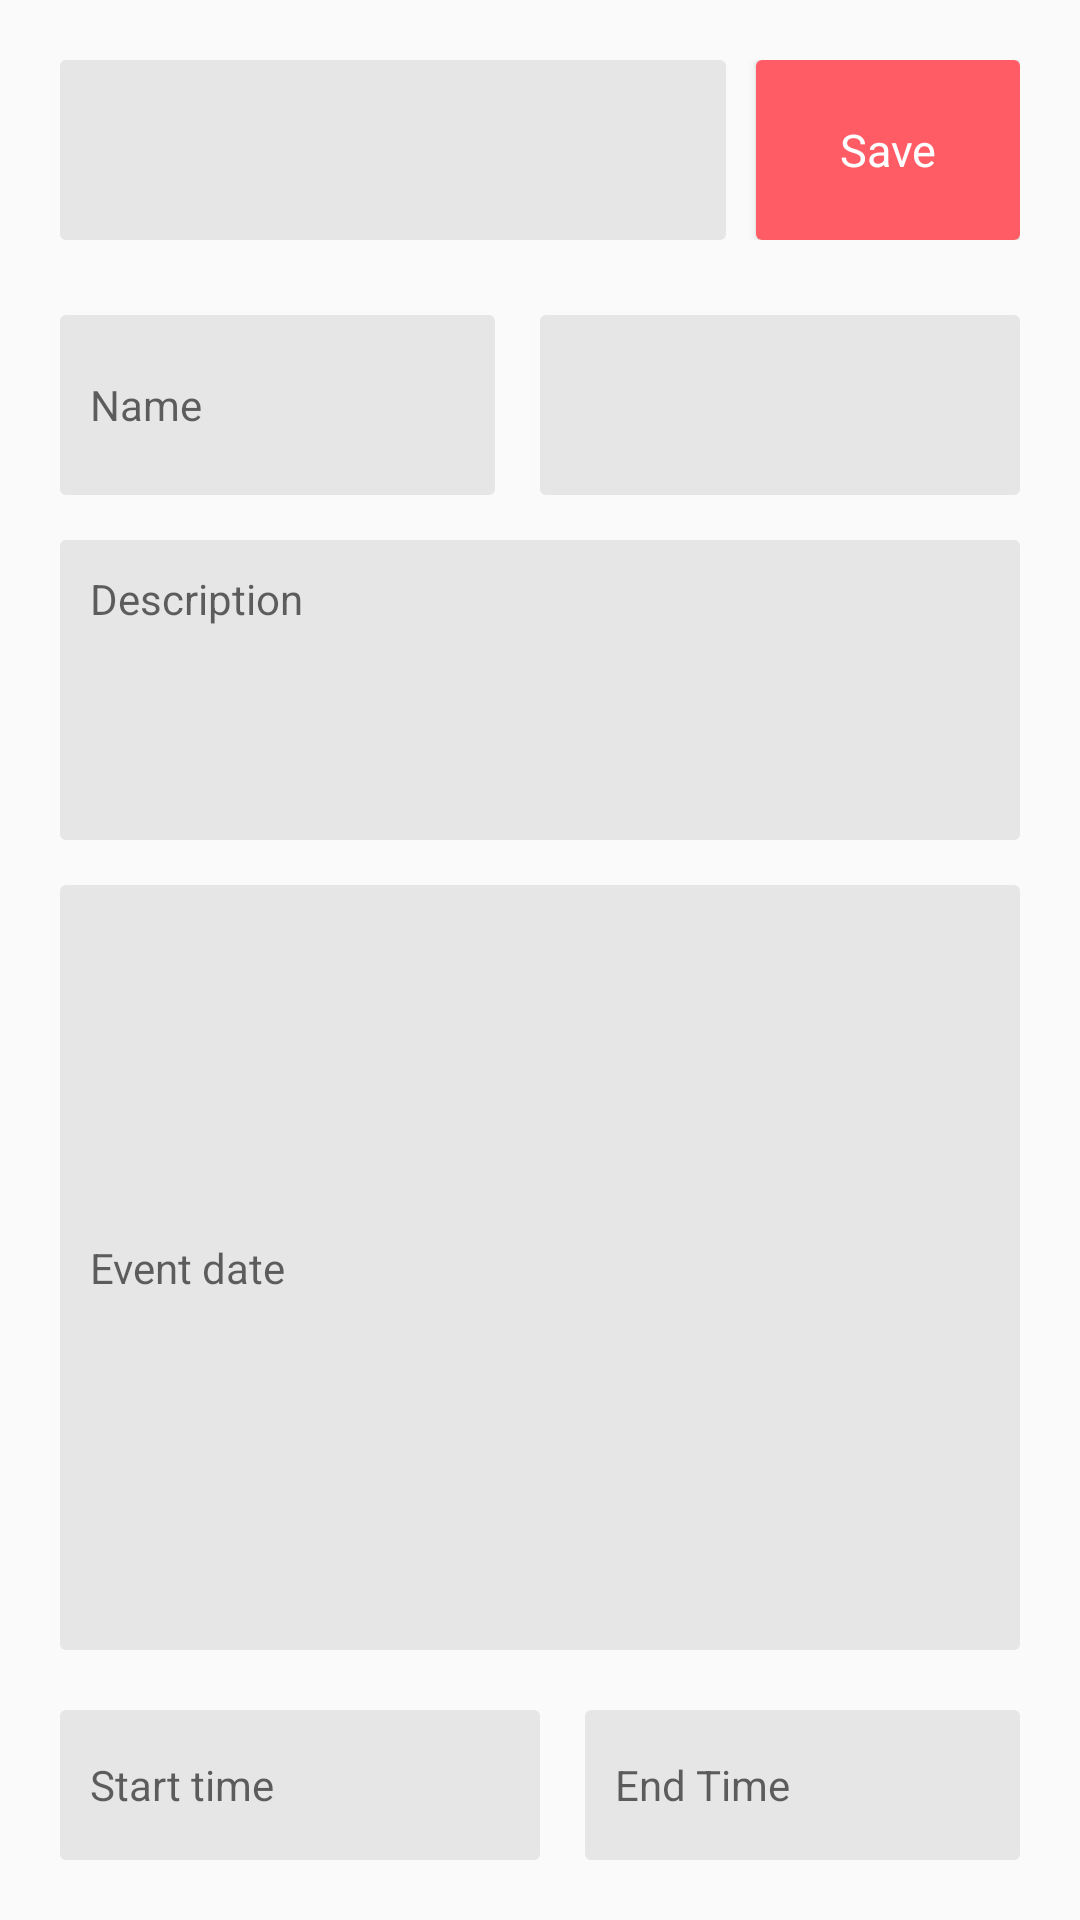

Layout XML and referenced resources for this Android screen:
<!-- AndroidManifest.xml: application theme Theme.Spic -->
<!-- res/layout/gialog_add_event.xml -->
<?xml version="1.0" encoding="utf-8"?>
<LinearLayout xmlns:android="http://schemas.android.com/apk/res/android"
    android:layout_width="match_parent"
    android:layout_height="wrap_content"
    xmlns:app="http://schemas.android.com/apk/res-auto"
    xmlns:tools="http://schemas.android.com/tools"
    android:padding="20dp"
    android:orientation="vertical">

    <LinearLayout
        android:layout_width="match_parent"
        android:layout_height="wrap_content"
        android:orientation="horizontal">

        <Spinner
            android:id="@+id/teamListSpinner"
            android:layout_width="match_parent"
            android:layout_height="60dp"
            android:layout_weight="1"
            tools:listitem="@layout/layout_spinner_text_item"
            style="@style/Theme.Spic.Widget.EditText"/>
        <Button
            android:id="@+id/saveChangesButton"
            android:layout_width="wrap_content"
            android:layout_height="60dp"
            android:layout_marginLeft="10dp"
            android:paddingLeft="15dp"
            android:paddingRight="15dp"
            android:text="@string/save"
            android:textSize="15sp"
            style="@style/Theme.Spic.Widget.Button"/>
    </LinearLayout>
    <LinearLayout
        android:layout_width="match_parent"
        android:layout_height="wrap_content"
        android:layout_marginTop="25dp"
        android:orientation="horizontal"
        android:gravity="center_vertical">
        <EditText
            android:id="@+id/nameEdit"
            android:layout_width="match_parent"
            android:layout_height="60dp"
            android:layout_marginRight="15dp"
            android:maxLines="1"
            android:layout_weight="1"
            android:hint="@string/name"
            style="@style/Theme.Spic.Widget.EditText"
            app:layout_constraintTop_toBottomOf="@id/name"
            />
        <Spinner
            android:id="@+id/typeListSpinner"
            android:layout_width="match_parent"
            android:layout_height="60dp"
            android:layout_weight="1"
            tools:listitem="@layout/layout_spinner_text_item"
            style="@style/Theme.Spic.Widget.EditText"/>
    </LinearLayout>

    <EditText
        android:id="@+id/description"
        android:layout_width="match_parent"
        android:layout_height="100dp"
        android:layout_marginTop="15dp"
        android:maxLines="2"
        android:inputType="textMultiLine"
        android:gravity="top|left"
        android:hint="@string/description"
        style="@style/Theme.Spic.Widget.EditText"
        app:layout_constraintTop_toBottomOf="@id/name"
        />

    <EditText
        android:id="@+id/date"
        android:layout_width="match_parent"
        android:layout_height="50dp"
        android:layout_weight="1"
        android:layout_marginTop="15dp"
        android:maxLines="1"
        android:hint="@string/eventDate"
        android:editable="false"
        android:inputType="date"
        app:layout_constraintTop_toBottomOf="@+id/nameEdit"
        style="@style/Theme.Spic.Widget.EditText"
        />

    <LinearLayout
        android:layout_width="match_parent"
        android:layout_height="wrap_content"
        android:layout_marginTop="20dp"
        app:layout_constraintTop_toBottomOf="@id/date"
        >
        <EditText
            android:id="@+id/startTime"
            android:layout_width="match_parent"
            android:layout_height="50dp"
            android:layout_weight="1"
            android:maxLines="1"
            android:hint="@string/startTime"
            android:inputType="time"
            app:layout_constraintTop_toBottomOf="@+id/profilePhoto"
            style="@style/Theme.Spic.Widget.EditText"
            />

        <EditText
            android:id="@+id/endTime"
            android:layout_width="match_parent"
            android:layout_height="50dp"
            android:layout_marginLeft="15dp"
            android:layout_marginStart="15dp"
            android:layout_weight="1"
            android:hint="@string/endTime"
            android:maxLines="1"
            android:inputType="time"
            app:layout_constraintTop_toBottomOf="@+id/profilePhoto"
            style="@style/Theme.Spic.Widget.EditText"
            />

    </LinearLayout>

</LinearLayout>
<!-- res/layout/layout_spinner_text_item.xml (included above) -->
<?xml version="1.0" encoding="utf-8"?>
<TextView xmlns:android="http://schemas.android.com/apk/res/android"
    android:id="@+id/textViewSpinnerItem"
    android:layout_width="match_parent"
    android:layout_height="wrap_content"
    android:gravity="center_vertical"
    android:textSize="15sp"
    android:padding="5dp"
    android:textColor="@color/dark"
    android:fontFamily="@font/montserrat_semibold"/>
<!-- resources referenced by this layout -->
<resources>
  <color name="dark">#1C1C1C</color>
  <string name="description">Description</string>
  <string name="endTime">End Time</string>
  <string name="eventDate">Event date</string>
  <string name="name">Name</string>
  <string name="save">Save</string>
  <string name="startTime">Start time</string>
  <style name="Theme.Spic.Widget.Button">
          <item name="android:background">@drawable/button_background</item>
          <item name="android:padding">5dp</item>
          <item name="android:layout_height">wrap_content</item>
          <item name="android:textSize">14sp</item>
          <item name="android:textColor">@color/white</item>
          <item name="fontFamily">@font/montserrat_medium</item>
      </style>
  <style name="Theme.Spic.Widget.EditText">
          <item name="android:background">@drawable/edit_background</item>
          <item name="android:padding">10dp</item>
          <item name="android:textSize">14sp</item>
          <item name="fontFamily">@font/montserrat_regular</item>
      </style>
  <style name="Theme.Spic" parent="Theme.AppCompat.DayNight.NoActionBar">
          
          <item name="colorPrimary">@color/accent</item>
          <item name="colorPrimaryVariant">@color/accent</item>
          <item name="colorOnPrimary">@color/white</item>
          
          <item name="colorSecondary">@color/accent</item>
          <item name="colorSecondaryVariant">@color/accent</item>
          <item name="colorOnSecondary">@color/black</item>
          
          <item name="android:statusBarColor" tools:targetApi="l">?attr/colorPrimaryVariant</item>
          
      </style>
  <!-- drawable button_background (drawable) -->
  <?xml version="1.0" encoding="utf-8"?>
  <selector xmlns:android="http://schemas.android.com/apk/res/android">
      <item>
          <shape android:shape="rectangle">
              <gradient
                  android:angle="360"
                  android:endColor="#FF5C66"
                  android:startColor="#FF5C66" />
              <corners android:radius="2dp" />
          </shape>
      </item>
  </selector>
  <color name="white">#FFFFFFFF</color>
  <!-- drawable edit_background (drawable) -->
  <?xml version="1.0" encoding="utf-8"?>
  <selector xmlns:android="http://schemas.android.com/apk/res/android">
      <item>
          <shape android:shape="rectangle">
              <solid android:color="#E6E6E6"/>
              <corners android:radius="2dp"/>
          </shape>
      </item>
  </selector>
  <color name="accent">#FF5C66</color>
  <color name="black">#FF000000</color>
</resources>
